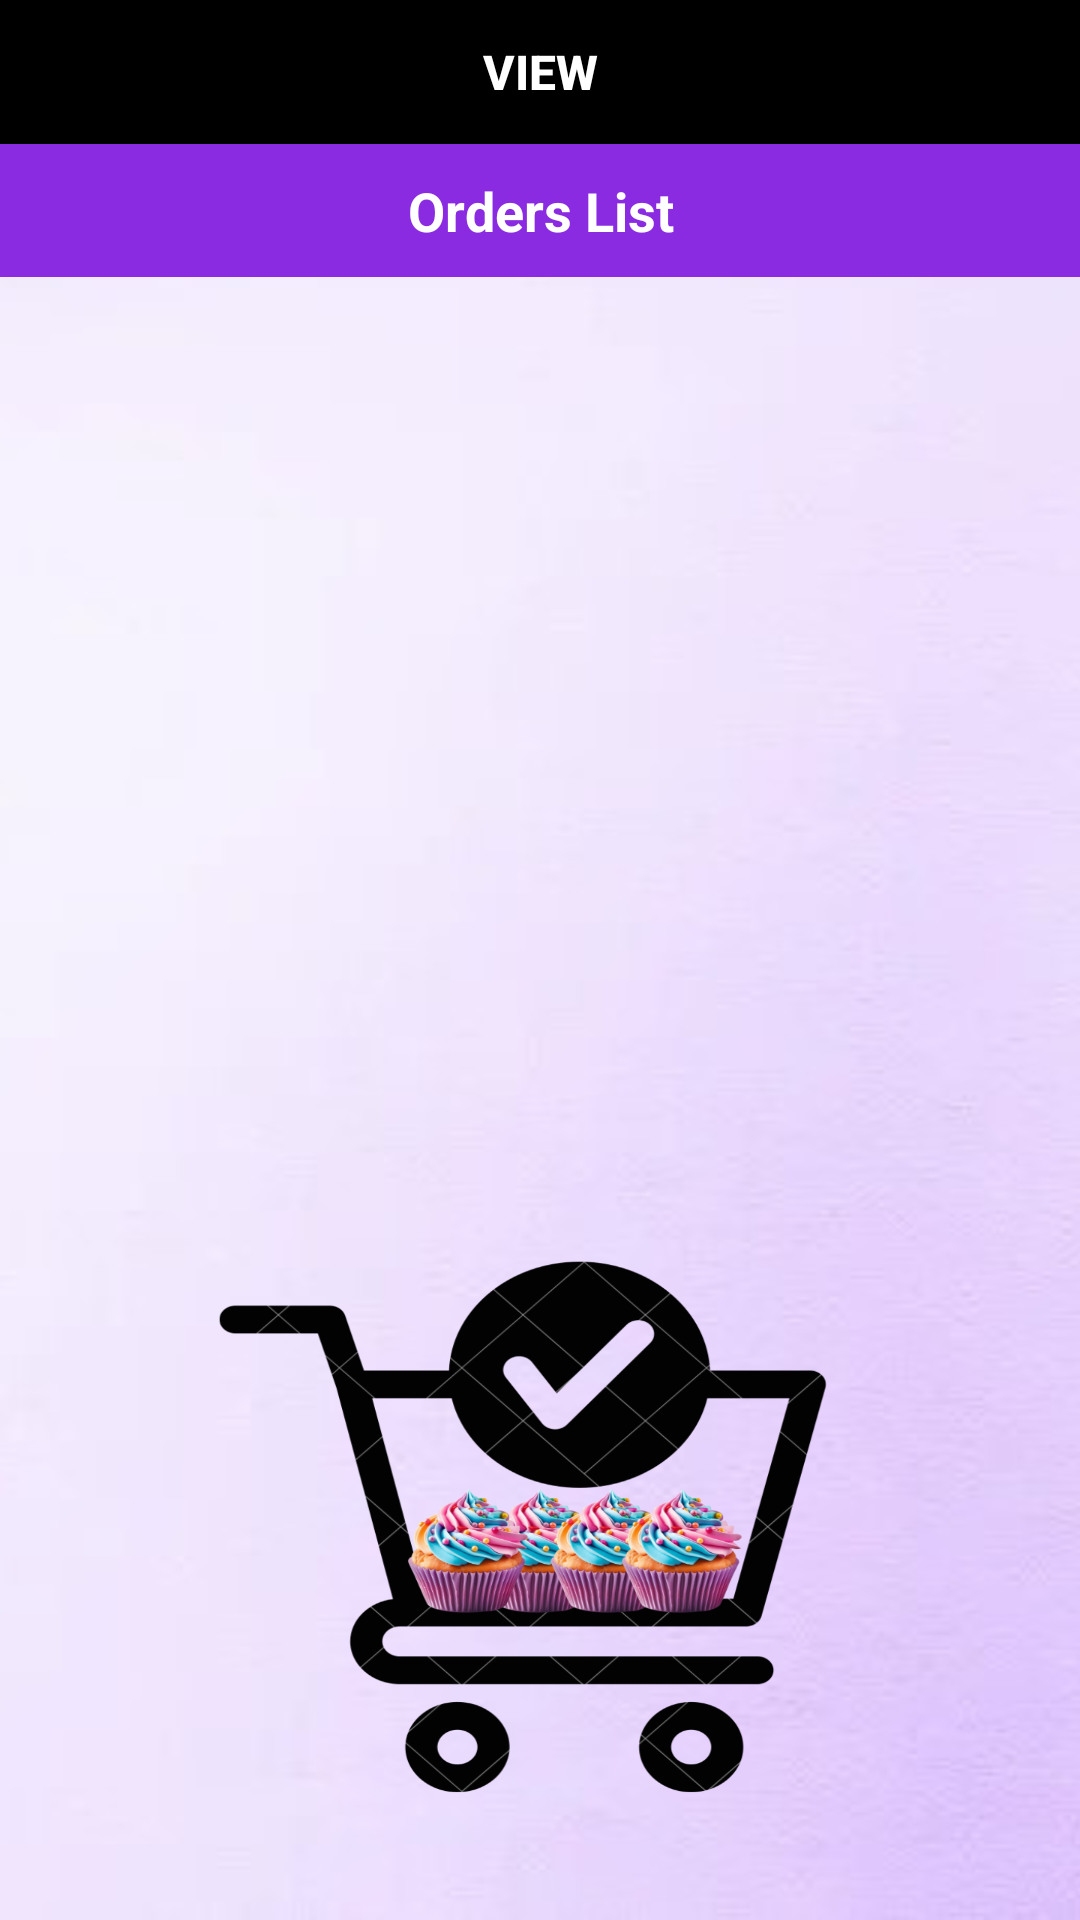

Android layout source for this screen:
<!-- AndroidManifest.xml: application theme Theme.SweetCake -->
<!-- res/layout/activity_view_order_cus.xml -->
<?xml version="1.0" encoding="utf-8"?>
<RelativeLayout
    xmlns:android="http://schemas.android.com/apk/res/android"
    xmlns:app="http://schemas.android.com/apk/res-auto"
    xmlns:tools="http://schemas.android.com/tools"
    android:layout_width="match_parent"
    android:layout_height="match_parent"
    tools:context=".View_order_cus"
    android:background="@drawable/orderbg">
    <LinearLayout
        android:id="@+id/line1"
        android:orientation="horizontal"
        android:layout_width="match_parent"
        android:layout_height="wrap_content">


        <Button
            android:id="@+id/findrefresh_data"
            android:layout_width="match_parent"
            android:layout_height="wrap_content"
            android:layout_weight="1"
            android:background="@color/black"
            android:text="VIEW"
            android:textColor="#FFF"
            android:textSize="16sp"
            android:textStyle="bold" />

    </LinearLayout>

    <TextView
        android:id="@+id/finddata_list_count"
        android:layout_width="match_parent"
        android:layout_height="wrap_content"
        android:layout_below="@id/line1"
        android:background="@color/primary"
        android:gravity="center"
        android:padding="10dp"
        android:text="Orders List"
        android:textColor="#fff"
        android:textSize="18sp"
        android:textStyle="bold" />

    <TextView
        android:id="@+id/findcall_data_list"
        android:layout_width="match_parent"
        android:layout_height="460dp"
        android:layout_below="@id/finddata_list_count"
        android:layout_alignParentBottom="true"
        android:layout_marginBottom="90dp"
        android:padding="10dp"
        android:textColor="#000"
        android:textSize="14sp" />




</RelativeLayout>
<!-- resources referenced by this layout -->
<resources>
  <color name="black">#FF000000</color>
  <color name="primary">#8a2be2</color>
  <!-- drawable orderbg: png bitmap (drawable, 738063 bytes) -->
  <style name="Theme.SweetCake" parent="Base.Theme.SweetCake" />
  <style name="Base.Theme.SweetCake" parent="Theme.Material3.DayNight.NoActionBar">
          
          
      </style>
</resources>
